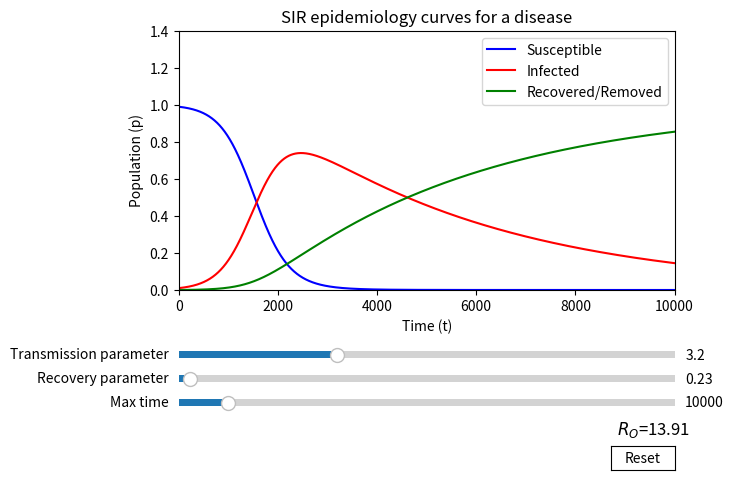

Python code for this plot:
import numpy as np
import matplotlib.pyplot as plt
from matplotlib.widgets import Slider, Button
import matplotlib.patches as patches

p = 1														#population
i = 0.01*p  												#infected
s = p-i														#susceptible
r = 0														#recovered/removed

a = 3.2														#transmission parameter
b = 0.23													#recovery parameter

initialTime = 0
deltaTime = 0.001											#smaller the delta, better the approximation to a real derivative
maxTime = 10000												#more number of points, better is the curve generated

def sPrime(oldS, oldI, transmissionRate):					#differential equations being expressed as functions to
	return -1*((transmissionRate*oldS*oldI)/p)				#calculate rate of change between time intervals of the
															#different quantities i.e susceptible, infected and recovered/removed
def iPrime(oldS, oldI, transmissionRate, recoveryRate):				
	return (((transmissionRate*oldS)/p)-recoveryRate)*oldI

def rPrime(oldI, recoveryRate):
	return recoveryRate*oldI

maxTimeInitial = maxTime

def genData(transRate, recovRate, maxT):
	global a, b, maxTimeInitial
	a = transRate
	b = recovRate
	maxTimeInitial = maxT

	sInitial = s
	iInitial = i
	rInitial = r

	time = np.arange(maxTimeInitial+1)
	sVals = np.zeros(maxTimeInitial+1)
	iVals = np.zeros(maxTimeInitial+1)
	rVals = np.zeros(maxTimeInitial+1)

	for t in range(initialTime, maxTimeInitial+1):				#generating the data through a loop
		sVals[t] = sInitial
		iVals[t] = iInitial
		rVals[t] = rInitial

		newDeltas = (sPrime(sInitial, iInitial, transmissionRate=a), iPrime(sInitial, iInitial, transmissionRate=a, recoveryRate=b), rPrime(iInitial, recoveryRate=b))
		sInitial += newDeltas[0]*deltaTime
		iInitial += newDeltas[1]*deltaTime
		rInitial += newDeltas[2]*deltaTime

		if sInitial < 0 or iInitial < 0 or rInitial < 0:		#as soon as any of these value become negative, the data generated becomes invalid
			break												#according to the SIR model, we assume all values of S, I and R are always positive.

	return (time, sVals, iVals, rVals)

fig, ax = plt.subplots()
plt.subplots_adjust(bottom=0.4, top=0.94)

plt.title('SIR epidemiology curves for a disease')

plt.xlim(0, maxTime+1)
plt.ylim(0, p*1.4)

plt.xlabel('Time (t)')
plt.ylabel('Population (p)')

initialData = genData(a, b, maxTimeInitial)

susceptible, = ax.plot(initialData[0], initialData[1], label='Susceptible', color='b')
infected, = ax.plot(initialData[0], initialData[2], label='Infected', color='r')
recovered, = ax.plot(initialData[0], initialData[3], label='Recovered/Removed', color='g')

plt.legend()

transmissionAxes = plt.axes([0.125, 0.25, 0.775, 0.03], facecolor='white')
recoveryAxes = plt.axes([0.125, 0.2, 0.775, 0.03], facecolor='white')
timeAxes = plt.axes([0.125, 0.15, 0.775, 0.03], facecolor='white')

transmissionSlider = Slider(transmissionAxes, 'Transmission parameter', 0, 10, valinit=a, valstep=0.01)
recoverySlider = Slider(recoveryAxes, 'Recovery parameter', 0, 10, valinit=b, valstep=0.01)
timeSlider = Slider(timeAxes, 'Max time', 0, 100000, valinit=maxTime, valstep=1, valfmt="%i")

def updateTransmission(newVal):
	newData = genData(newVal, b, maxTimeInitial)

	susceptible.set_ydata(newData[1])
	infected.set_ydata(newData[2])
	recovered.set_ydata(newData[3])

	r_o.set_text(r'$R_O$={:.2f}'.format(a/b))

	fig.canvas.draw_idle()

def updateRecovery(newVal):
	newData = genData(a, newVal, maxTimeInitial)

	susceptible.set_ydata(newData[1])
	infected.set_ydata(newData[2])
	recovered.set_ydata(newData[3])

	r_o.set_text(r'$R_O$={:.2f}'.format(a/b))

	fig.canvas.draw_idle()

def updateMaxTime(newVal):
	global susceptible, infected, recovered

	newData = genData(a, b, int(newVal.item()))

	del ax.lines[:3]

	susceptible, = ax.plot(newData[0], newData[1], label='Susceptible', color='b')
	infected, = ax.plot(newData[0], newData[2], label='Infected', color='r')
	recovered, = ax.plot(newData[0], newData[3], label='Recovered/Removed', color='g')

transmissionSlider.on_changed(updateTransmission)
recoverySlider.on_changed(updateRecovery)
timeSlider.on_changed(updateMaxTime)

resetAxes = plt.axes([0.8, 0.025, 0.1, 0.05])
resetButton = Button(resetAxes, 'Reset', color='white')

r_o = plt.text(0.1, 1.5, r'$R_O$={:.2f}'.format(a/b), fontsize=12)

def reset(event):
    transmissionSlider.reset()
    recoverySlider.reset()
    timeSlider.reset()

resetButton.on_clicked(reset)

plt.show()
